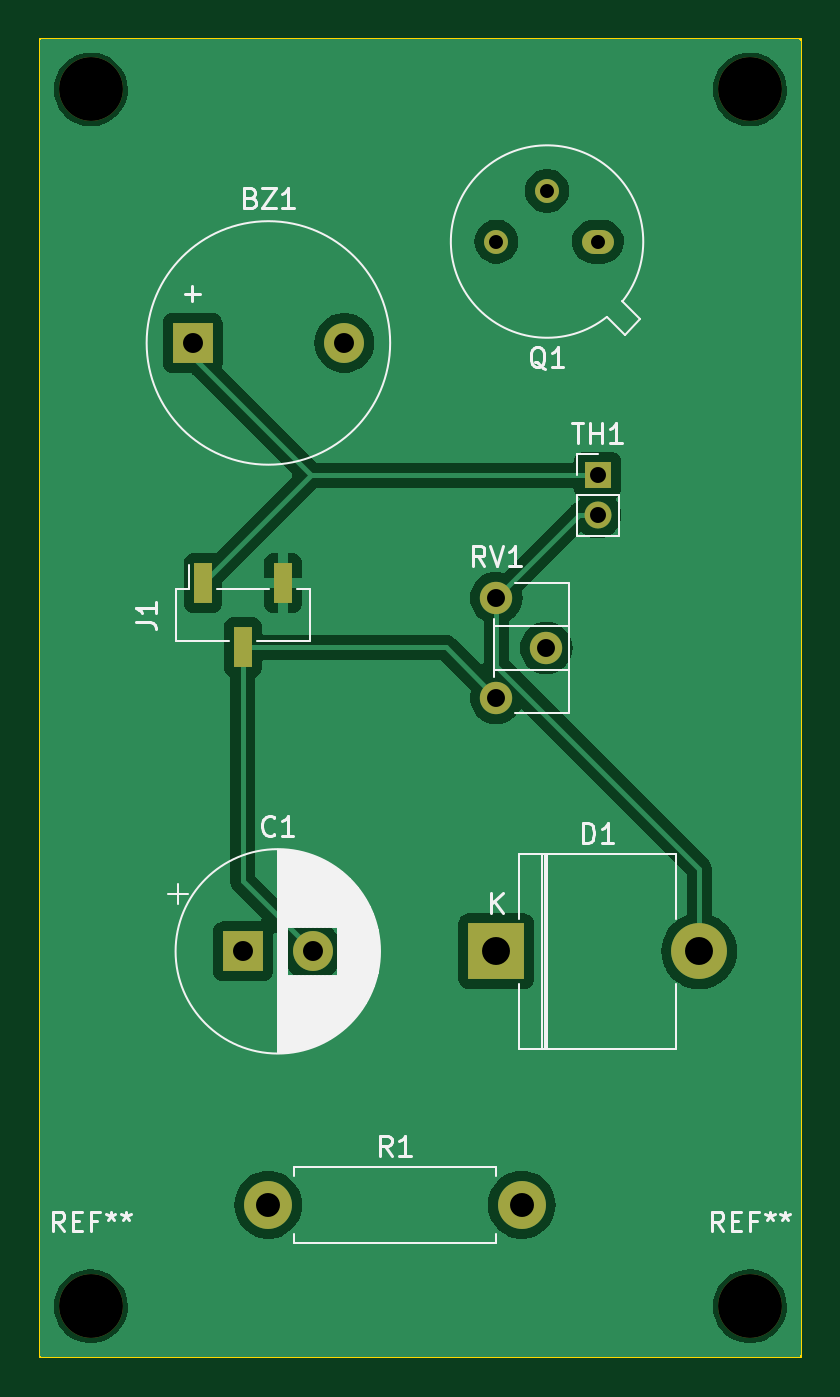
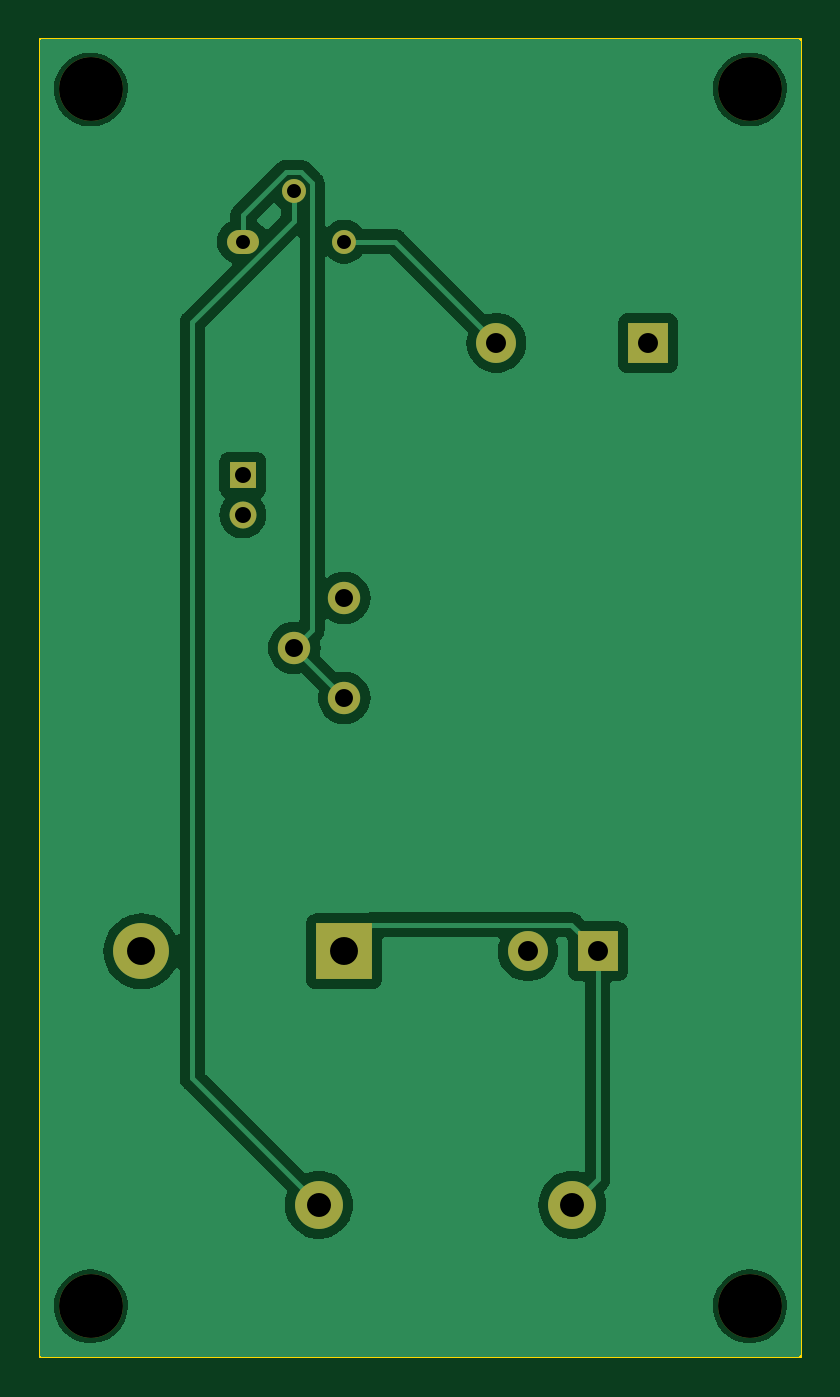
Circuit board: 11 layer files. Board 38.1 x 66.0 mm.
- bottom_copper: Fire Sensor-B_Cu.gbr (42728 bytes)
- bottom_mask: Fire Sensor-B_Mask.gbr (1660 bytes)
- paste: Fire Sensor-B_Paste.gbr (460 bytes)
- bottom_silk: Fire Sensor-B_Silkscreen.gbr (461 bytes)
- outline: Fire Sensor-Edge_Cuts.gbr (622 bytes)
- top_copper: Fire Sensor-F_Cu.gbr (44309 bytes)
- top_mask: Fire Sensor-F_Mask.gbr (1795 bytes)
- paste: Fire Sensor-F_Paste.gbr (595 bytes)
- top_silk: Fire Sensor-F_Silkscreen.gbr (24355 bytes)
- drill: Fire Sensor-NPTH-drl.gbr (674 bytes)
- drill: Fire Sensor-PTH-drl.gbr (1408 bytes)

=== bottom_copper: Fire Sensor-B_Cu.gbr (42728 bytes, source omitted) ===
=== bottom_mask: Fire Sensor-B_Mask.gbr ===
%TF.GenerationSoftware,KiCad,Pcbnew,7.0.7*%
%TF.CreationDate,2024-02-26T23:05:05+05:30*%
%TF.ProjectId,ABC,4142432e-6b69-4636-9164-5f7063625858,v01*%
%TF.SameCoordinates,Original*%
%TF.FileFunction,Soldermask,Bot*%
%TF.FilePolarity,Negative*%
%FSLAX46Y46*%
G04 Gerber Fmt 4.6, Leading zero omitted, Abs format (unit mm)*
G04 Created by KiCad (PCBNEW 7.0.7) date 2024-02-26 23:05:05*
%MOMM*%
%LPD*%
G01*
G04 APERTURE LIST*
%ADD10C,3.200000*%
%ADD11R,1.350000X1.350000*%
%ADD12O,1.350000X1.350000*%
%ADD13C,1.620000*%
%ADD14C,2.400000*%
%ADD15O,2.400000X2.400000*%
%ADD16O,1.200000X1.200000*%
%ADD17O,1.600000X1.200000*%
%ADD18R,2.800000X2.800000*%
%ADD19O,2.800000X2.800000*%
%ADD20R,2.000000X2.000000*%
%ADD21C,2.000000*%
G04 APERTURE END LIST*
D10*
%TO.C,REF\u002A\u002A*%
X101600000Y-149860000D03*
%TD*%
%TO.C,REF\u002A\u002A*%
X134620000Y-149860000D03*
%TD*%
%TO.C,REF\u002A\u002A*%
X101600000Y-88900000D03*
%TD*%
%TO.C,REF\u002A\u002A*%
X134620000Y-88900000D03*
%TD*%
D11*
%TO.C,TH1*%
X127000000Y-108220000D03*
D12*
X127000000Y-110220000D03*
%TD*%
D13*
%TO.C,RV1*%
X121920000Y-114380000D03*
X124420000Y-116880000D03*
X121920000Y-119380000D03*
%TD*%
D14*
%TO.C,R1*%
X110490000Y-144780000D03*
D15*
X123190000Y-144780000D03*
%TD*%
D16*
%TO.C,Q1*%
X121920000Y-96520000D03*
X124460000Y-93980000D03*
D17*
X127000000Y-96520000D03*
%TD*%
D18*
%TO.C,D1*%
X121920000Y-132080000D03*
D19*
X132080000Y-132080000D03*
%TD*%
D20*
%TO.C,C1*%
X109220000Y-132080000D03*
D21*
X112720000Y-132080000D03*
%TD*%
D20*
%TO.C,BZ1*%
X106700000Y-101600000D03*
D21*
X114300000Y-101600000D03*
%TD*%
M02*

=== paste: Fire Sensor-B_Paste.gbr ===
%TF.GenerationSoftware,KiCad,Pcbnew,7.0.7*%
%TF.CreationDate,2024-02-26T23:05:05+05:30*%
%TF.ProjectId,ABC,4142432e-6b69-4636-9164-5f7063625858,v01*%
%TF.SameCoordinates,Original*%
%TF.FileFunction,Paste,Bot*%
%TF.FilePolarity,Positive*%
%FSLAX46Y46*%
G04 Gerber Fmt 4.6, Leading zero omitted, Abs format (unit mm)*
G04 Created by KiCad (PCBNEW 7.0.7) date 2024-02-26 23:05:05*
%MOMM*%
%LPD*%
G01*
G04 APERTURE LIST*
G04 APERTURE END LIST*
M02*

=== bottom_silk: Fire Sensor-B_Silkscreen.gbr ===
%TF.GenerationSoftware,KiCad,Pcbnew,7.0.7*%
%TF.CreationDate,2024-02-26T23:05:05+05:30*%
%TF.ProjectId,ABC,4142432e-6b69-4636-9164-5f7063625858,v01*%
%TF.SameCoordinates,Original*%
%TF.FileFunction,Legend,Bot*%
%TF.FilePolarity,Positive*%
%FSLAX46Y46*%
G04 Gerber Fmt 4.6, Leading zero omitted, Abs format (unit mm)*
G04 Created by KiCad (PCBNEW 7.0.7) date 2024-02-26 23:05:05*
%MOMM*%
%LPD*%
G01*
G04 APERTURE LIST*
G04 APERTURE END LIST*
M02*

=== outline: Fire Sensor-Edge_Cuts.gbr ===
%TF.GenerationSoftware,KiCad,Pcbnew,7.0.7*%
%TF.CreationDate,2024-02-26T23:05:05+05:30*%
%TF.ProjectId,ABC,4142432e-6b69-4636-9164-5f7063625858,v01*%
%TF.SameCoordinates,Original*%
%TF.FileFunction,Profile,NP*%
%FSLAX46Y46*%
G04 Gerber Fmt 4.6, Leading zero omitted, Abs format (unit mm)*
G04 Created by KiCad (PCBNEW 7.0.7) date 2024-02-26 23:05:05*
%MOMM*%
%LPD*%
G01*
G04 APERTURE LIST*
%TA.AperFunction,Profile*%
%ADD10C,0.100000*%
%TD*%
G04 APERTURE END LIST*
D10*
X99060000Y-86360000D02*
X137160000Y-86360000D01*
X137160000Y-152400000D01*
X99060000Y-152400000D01*
X99060000Y-86360000D01*
M02*

=== top_copper: Fire Sensor-F_Cu.gbr (44309 bytes, source omitted) ===
=== top_mask: Fire Sensor-F_Mask.gbr ===
%TF.GenerationSoftware,KiCad,Pcbnew,7.0.7*%
%TF.CreationDate,2024-02-26T23:05:05+05:30*%
%TF.ProjectId,ABC,4142432e-6b69-4636-9164-5f7063625858,v01*%
%TF.SameCoordinates,Original*%
%TF.FileFunction,Soldermask,Top*%
%TF.FilePolarity,Negative*%
%FSLAX46Y46*%
G04 Gerber Fmt 4.6, Leading zero omitted, Abs format (unit mm)*
G04 Created by KiCad (PCBNEW 7.0.7) date 2024-02-26 23:05:05*
%MOMM*%
%LPD*%
G01*
G04 APERTURE LIST*
%ADD10C,3.200000*%
%ADD11R,1.350000X1.350000*%
%ADD12O,1.350000X1.350000*%
%ADD13C,1.620000*%
%ADD14C,2.400000*%
%ADD15O,2.400000X2.400000*%
%ADD16O,1.200000X1.200000*%
%ADD17O,1.600000X1.200000*%
%ADD18R,0.900000X2.000000*%
%ADD19R,2.800000X2.800000*%
%ADD20O,2.800000X2.800000*%
%ADD21R,2.000000X2.000000*%
%ADD22C,2.000000*%
G04 APERTURE END LIST*
D10*
%TO.C,REF\u002A\u002A*%
X101600000Y-149860000D03*
%TD*%
%TO.C,REF\u002A\u002A*%
X134620000Y-149860000D03*
%TD*%
%TO.C,REF\u002A\u002A*%
X101600000Y-88900000D03*
%TD*%
%TO.C,REF\u002A\u002A*%
X134620000Y-88900000D03*
%TD*%
D11*
%TO.C,TH1*%
X127000000Y-108220000D03*
D12*
X127000000Y-110220000D03*
%TD*%
D13*
%TO.C,RV1*%
X121920000Y-114380000D03*
X124420000Y-116880000D03*
X121920000Y-119380000D03*
%TD*%
D14*
%TO.C,R1*%
X110490000Y-144780000D03*
D15*
X123190000Y-144780000D03*
%TD*%
D16*
%TO.C,Q1*%
X121920000Y-96520000D03*
X124460000Y-93980000D03*
D17*
X127000000Y-96520000D03*
%TD*%
D18*
%TO.C,J1*%
X107220000Y-113640000D03*
X109220000Y-116840000D03*
X111220000Y-113640000D03*
%TD*%
D19*
%TO.C,D1*%
X121920000Y-132080000D03*
D20*
X132080000Y-132080000D03*
%TD*%
D21*
%TO.C,C1*%
X109220000Y-132080000D03*
D22*
X112720000Y-132080000D03*
%TD*%
D21*
%TO.C,BZ1*%
X106700000Y-101600000D03*
D22*
X114300000Y-101600000D03*
%TD*%
M02*

=== paste: Fire Sensor-F_Paste.gbr ===
%TF.GenerationSoftware,KiCad,Pcbnew,7.0.7*%
%TF.CreationDate,2024-02-26T23:05:05+05:30*%
%TF.ProjectId,ABC,4142432e-6b69-4636-9164-5f7063625858,v01*%
%TF.SameCoordinates,Original*%
%TF.FileFunction,Paste,Top*%
%TF.FilePolarity,Positive*%
%FSLAX46Y46*%
G04 Gerber Fmt 4.6, Leading zero omitted, Abs format (unit mm)*
G04 Created by KiCad (PCBNEW 7.0.7) date 2024-02-26 23:05:05*
%MOMM*%
%LPD*%
G01*
G04 APERTURE LIST*
%ADD10R,0.900000X2.000000*%
G04 APERTURE END LIST*
D10*
%TO.C,J1*%
X107220000Y-113640000D03*
X109220000Y-116840000D03*
X111220000Y-113640000D03*
%TD*%
M02*

=== top_silk: Fire Sensor-F_Silkscreen.gbr (24355 bytes, source omitted) ===
=== drill: Fire Sensor-NPTH-drl.gbr ===
%TF.GenerationSoftware,KiCad,Pcbnew,7.0.7*%
%TF.CreationDate,2024-02-26T23:05:14+05:30*%
%TF.ProjectId,ABC,4142432e-6b69-4636-9164-5f7063625858,v01*%
%TF.SameCoordinates,Original*%
%TF.FileFunction,NonPlated,1,2,NPTH,Drill*%
%TF.FilePolarity,Positive*%
%FSLAX46Y46*%
G04 Gerber Fmt 4.6, Leading zero omitted, Abs format (unit mm)*
G04 Created by KiCad (PCBNEW 7.0.7) date 2024-02-26 23:05:14*
%MOMM*%
%LPD*%
G01*
G04 APERTURE LIST*
%TA.AperFunction,ComponentDrill*%
%ADD10C,3.200000*%
%TD*%
G04 APERTURE END LIST*
D10*
%TO.C,REF\u002A\u002A*%
X101600000Y-88900000D03*
X101600000Y-149860000D03*
X134620000Y-88900000D03*
X134620000Y-149860000D03*
M02*

=== drill: Fire Sensor-PTH-drl.gbr ===
%TF.GenerationSoftware,KiCad,Pcbnew,7.0.7*%
%TF.CreationDate,2024-02-26T23:05:14+05:30*%
%TF.ProjectId,ABC,4142432e-6b69-4636-9164-5f7063625858,v01*%
%TF.SameCoordinates,Original*%
%TF.FileFunction,Plated,1,2,PTH,Drill*%
%TF.FilePolarity,Positive*%
%FSLAX46Y46*%
G04 Gerber Fmt 4.6, Leading zero omitted, Abs format (unit mm)*
G04 Created by KiCad (PCBNEW 7.0.7) date 2024-02-26 23:05:14*
%MOMM*%
%LPD*%
G01*
G04 APERTURE LIST*
%TA.AperFunction,ComponentDrill*%
%ADD10C,0.700000*%
%TD*%
%TA.AperFunction,ComponentDrill*%
%ADD11C,0.800000*%
%TD*%
%TA.AperFunction,ComponentDrill*%
%ADD12C,0.900000*%
%TD*%
%TA.AperFunction,ComponentDrill*%
%ADD13C,1.000000*%
%TD*%
%TA.AperFunction,ComponentDrill*%
%ADD14C,1.200000*%
%TD*%
%TA.AperFunction,ComponentDrill*%
%ADD15C,1.400000*%
%TD*%
G04 APERTURE END LIST*
D10*
%TO.C,Q1*%
X121920000Y-96520000D03*
X124460000Y-93980000D03*
X127000000Y-96520000D03*
D11*
%TO.C,TH1*%
X127000000Y-108220000D03*
X127000000Y-110220000D03*
D12*
%TO.C,RV1*%
X121920000Y-114380000D03*
X121920000Y-119380000D03*
X124420000Y-116880000D03*
D13*
%TO.C,BZ1*%
X106700000Y-101600000D03*
%TO.C,C1*%
X109220000Y-132080000D03*
X112720000Y-132080000D03*
%TO.C,BZ1*%
X114300000Y-101600000D03*
D14*
%TO.C,R1*%
X110490000Y-144780000D03*
X123190000Y-144780000D03*
D15*
%TO.C,D1*%
X121920000Y-132080000D03*
X132080000Y-132080000D03*
M02*

